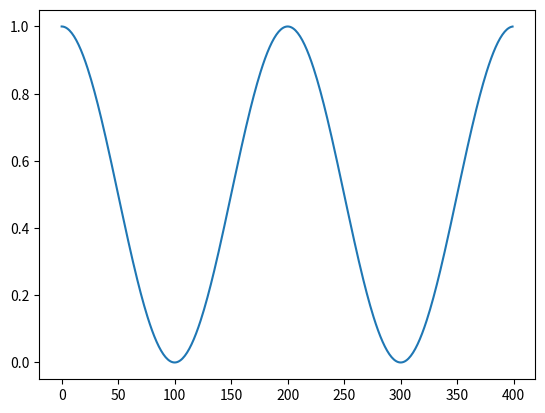

This figure's Python source:

import os
import sys
import math

import numpy as np

from itertools import count

import matplotlib
# While GTK isn't avail everywhere, we use TkAgg backend to generate png
if sys.platform != "win32" and os.getenv("DISPLAY") is None :
    matplotlib.use("Agg")
else :
    matplotlib.use("TkAgg")
import matplotlib.pyplot as plt
import matplotlib.cm as cm


def y_func(time, period_time, amplitude):
    return amplitude * ((math.cos((time / period_time) * 2 * math.pi) + 1) / 2)


fig = plt.figure() #figsize=(10, 5))
ax_losses = fig.subplots(nrows=1, ncols=1)
x = range(0, 400)
y = [y_func(t, 200, 1) for t in range(0, 400)]
print(y)
# y = y_func(400, 200, 1)
# print("x.shape", len(x))
# print("y.shape", len(y))

ax_losses.plot(x, y)

# plt.tight_layout()

plt.show()
# plt.pause(4)
